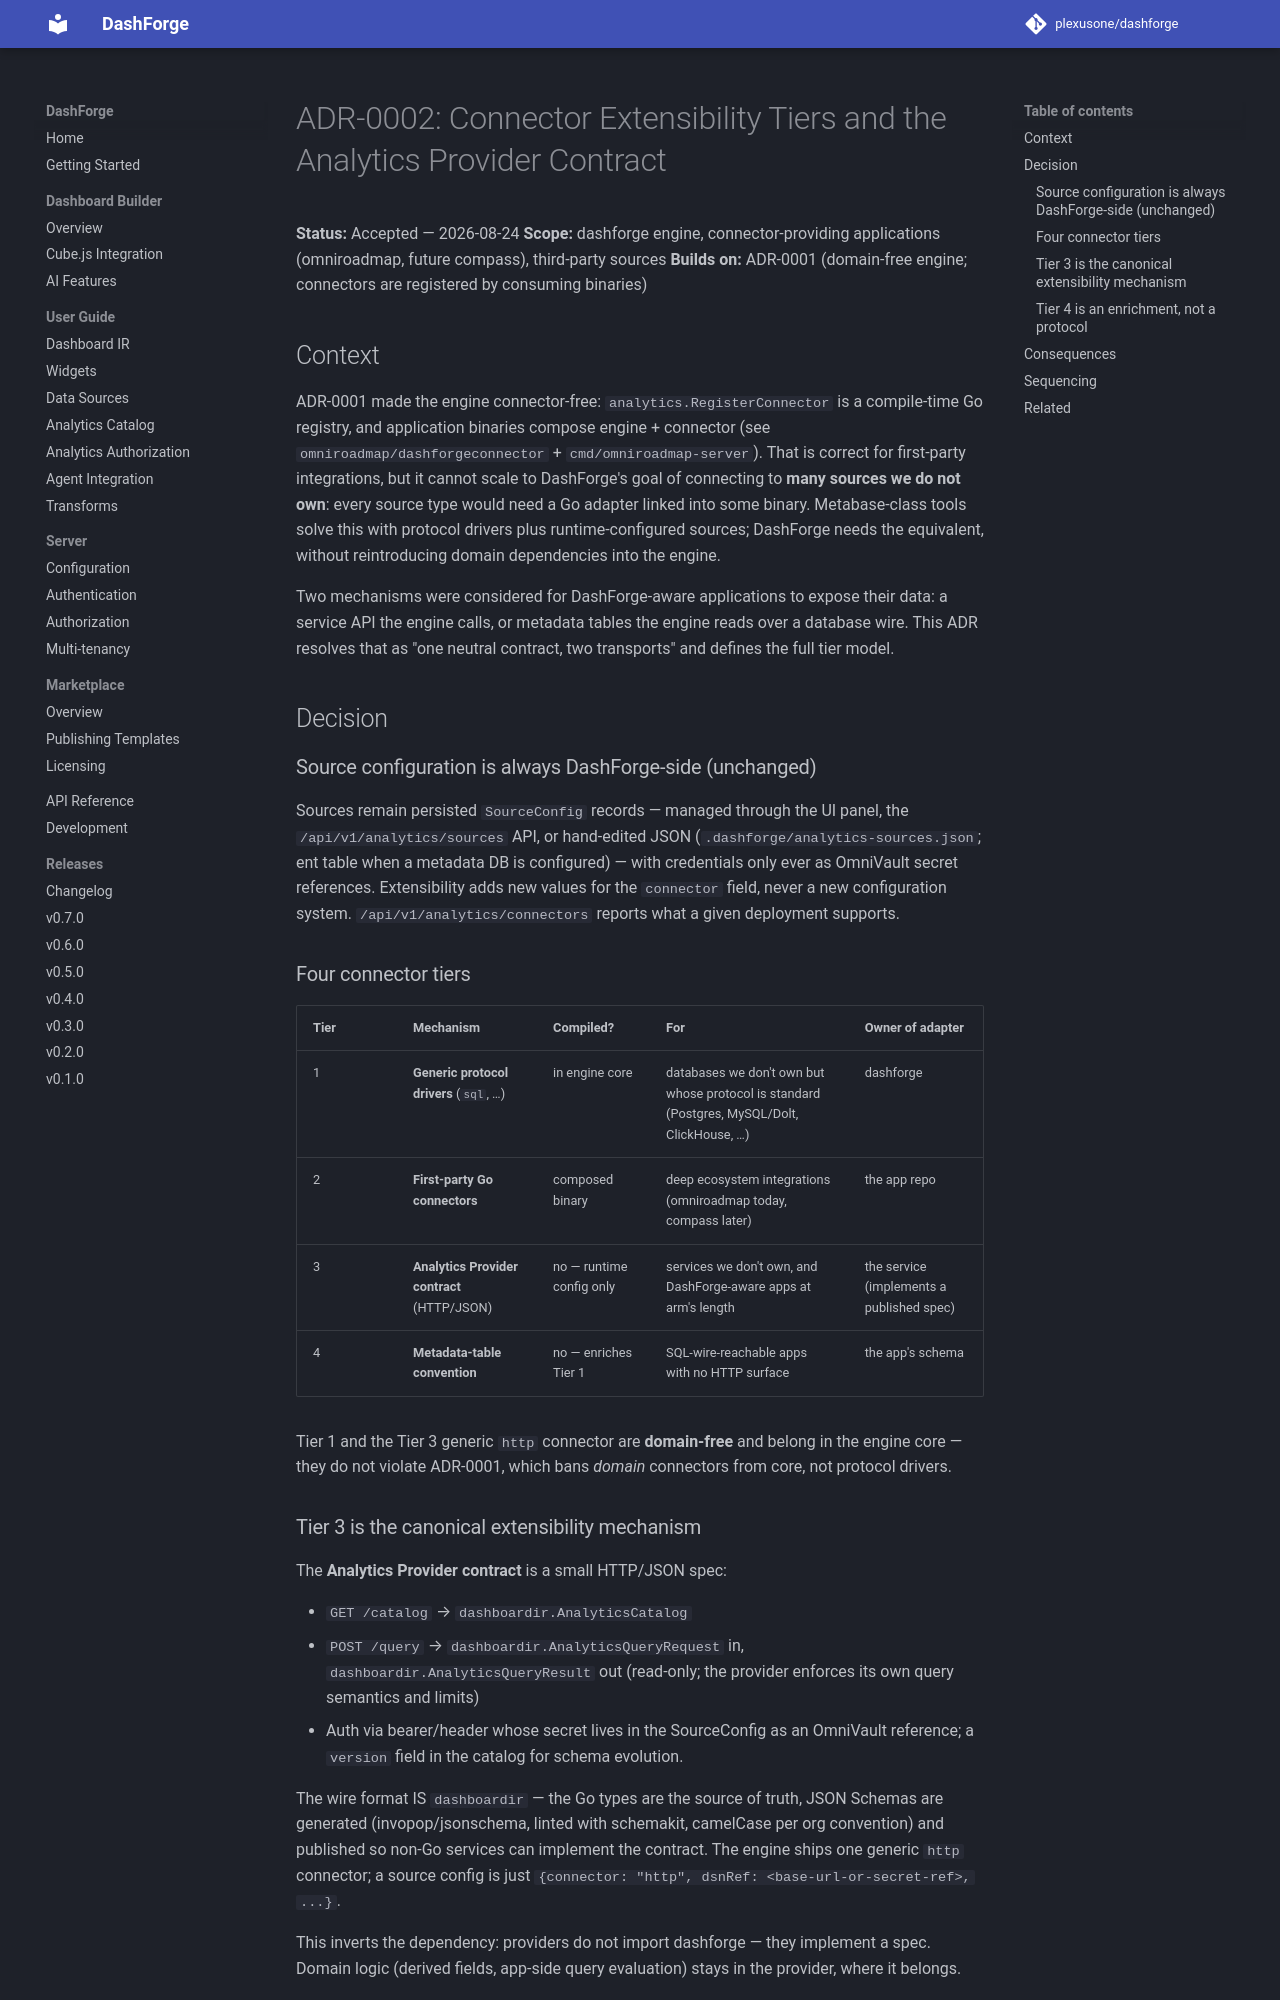

repository: plexusone/dashforge · page: architecture/adr-0002-connector-extensibility-tiers/index.html · generator: mkdocs

# ADR-0002: Connector Extensibility Tiers and the Analytics Provider Contract

**Status:** Accepted — 2026-08-24
**Scope:** dashforge engine, connector-providing applications (omniroadmap, future compass), third-party sources
**Builds on:** ADR-0001 (domain-free engine; connectors are registered by consuming binaries)

## Context

ADR-0001 made the engine connector-free: `analytics.RegisterConnector` is a
compile-time Go registry, and application binaries compose engine + connector
(see `omniroadmap/dashforgeconnector` + `cmd/omniroadmap-server`). That is
correct for first-party integrations, but it cannot scale to DashForge's goal
of connecting to **many sources we do not own**: every source type would need
a Go adapter linked into some binary. Metabase-class tools solve this with
protocol drivers plus runtime-configured sources; DashForge needs the
equivalent, without reintroducing domain dependencies into the engine.

Two mechanisms were considered for DashForge-aware applications to expose
their data: a service API the engine calls, or metadata tables the engine
reads over a database wire. This ADR resolves that as "one neutral contract,
two transports" and defines the full tier model.

## Decision

### Source configuration is always DashForge-side (unchanged)

Sources remain persisted `SourceConfig` records — managed through the UI
panel, the `/api/v1/analytics/sources` API, or hand-edited JSON
(`.dashforge/analytics-sources.json`; ent table when a metadata DB is
configured) — with credentials only ever as OmniVault secret references.
Extensibility adds new values for the `connector` field, never a new
configuration system. `/api/v1/analytics/connectors` reports what a given
deployment supports.

### Four connector tiers

| Tier | Mechanism | Compiled? | For | Owner of adapter |
|------|-----------|-----------|-----|------------------|
| 1 | **Generic protocol drivers** (`sql`, …) | in engine core | databases we don't own but whose protocol is standard (Postgres, MySQL/Dolt, ClickHouse, …) | dashforge |
| 2 | **First-party Go connectors** | composed binary | deep ecosystem integrations (omniroadmap today, compass later) | the app repo |
| 3 | **Analytics Provider contract** (HTTP/JSON) | no — runtime config only | services we don't own, and DashForge-aware apps at arm's length | the service (implements a published spec) |
| 4 | **Metadata-table convention** | no — enriches Tier 1 | SQL-wire-reachable apps with no HTTP surface | the app's schema |

Tier 1 and the Tier 3 generic `http` connector are **domain-free** and belong
in the engine core — they do not violate ADR-0001, which bans *domain*
connectors from core, not protocol drivers.
